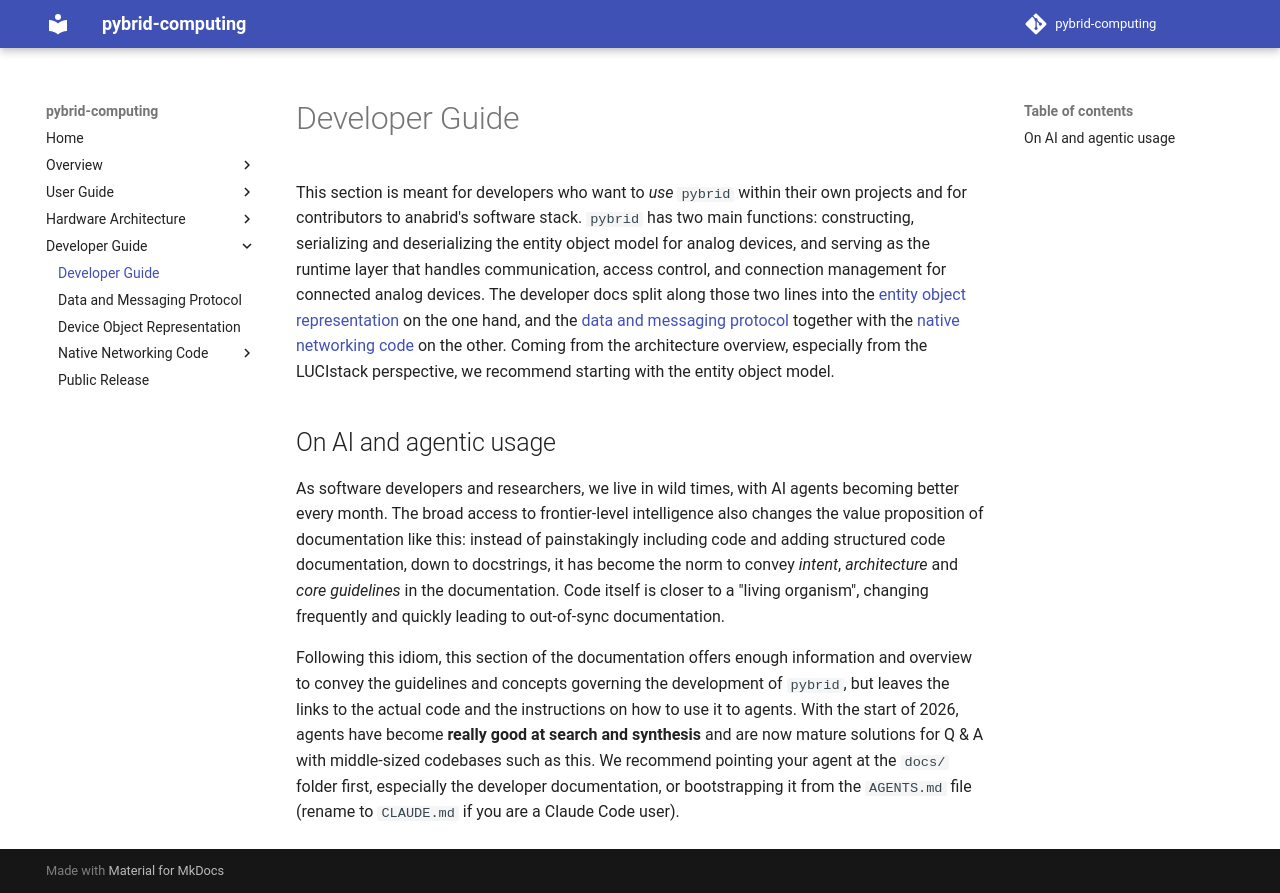

repository: anabrid/pybrid-computing · page: developer-guide/index.html · generator: mkdocs

# Developer Guide

This section is meant for developers who want to _use_ `pybrid` within their
own projects and for contributors to anabrid's software stack. `pybrid` has
two main functions: constructing, serializing and deserializing the entity
object model for analog devices, and serving as the runtime layer that
handles communication, access control, and connection management for
connected analog devices. The developer docs split along those two lines into
the [entity object representation](./device-object-representation.md) on the
one hand, and the [data and messaging protocol](./data-and-messaging-protocol.md)
together with the [native networking code](./native-networking-code.md) on
the other. Coming from the architecture overview, especially from the
LUCIstack perspective, we recommend starting with the entity object model.

## On AI and agentic usage

As software developers and researchers, we live in wild times, with AI
agents becoming better every month. The broad access to frontier-level
intelligence also changes the value proposition of documentation like this:
instead of painstakingly including code and adding structured code
documentation, down to docstrings, it has become the norm to convey
_intent_, _architecture_ and _core guidelines_ in the documentation. Code
itself is closer to a "living organism", changing frequently and quickly
leading to out-of-sync documentation.

Following this idiom, this section of the documentation offers enough
information and overview to convey the guidelines and concepts governing the
development of `pybrid`, but leaves the links to the actual code and the
instructions on how to use it to agents. With the start of 2026, agents
have become **really good at search and synthesis** and are now mature
solutions for Q & A with middle-sized codebases such as this. We recommend
pointing your agent at the `docs/` folder first, especially the developer
documentation, or bootstrapping it from the `AGENTS.md` file (rename to
`CLAUDE.md` if you are a Claude Code user).
